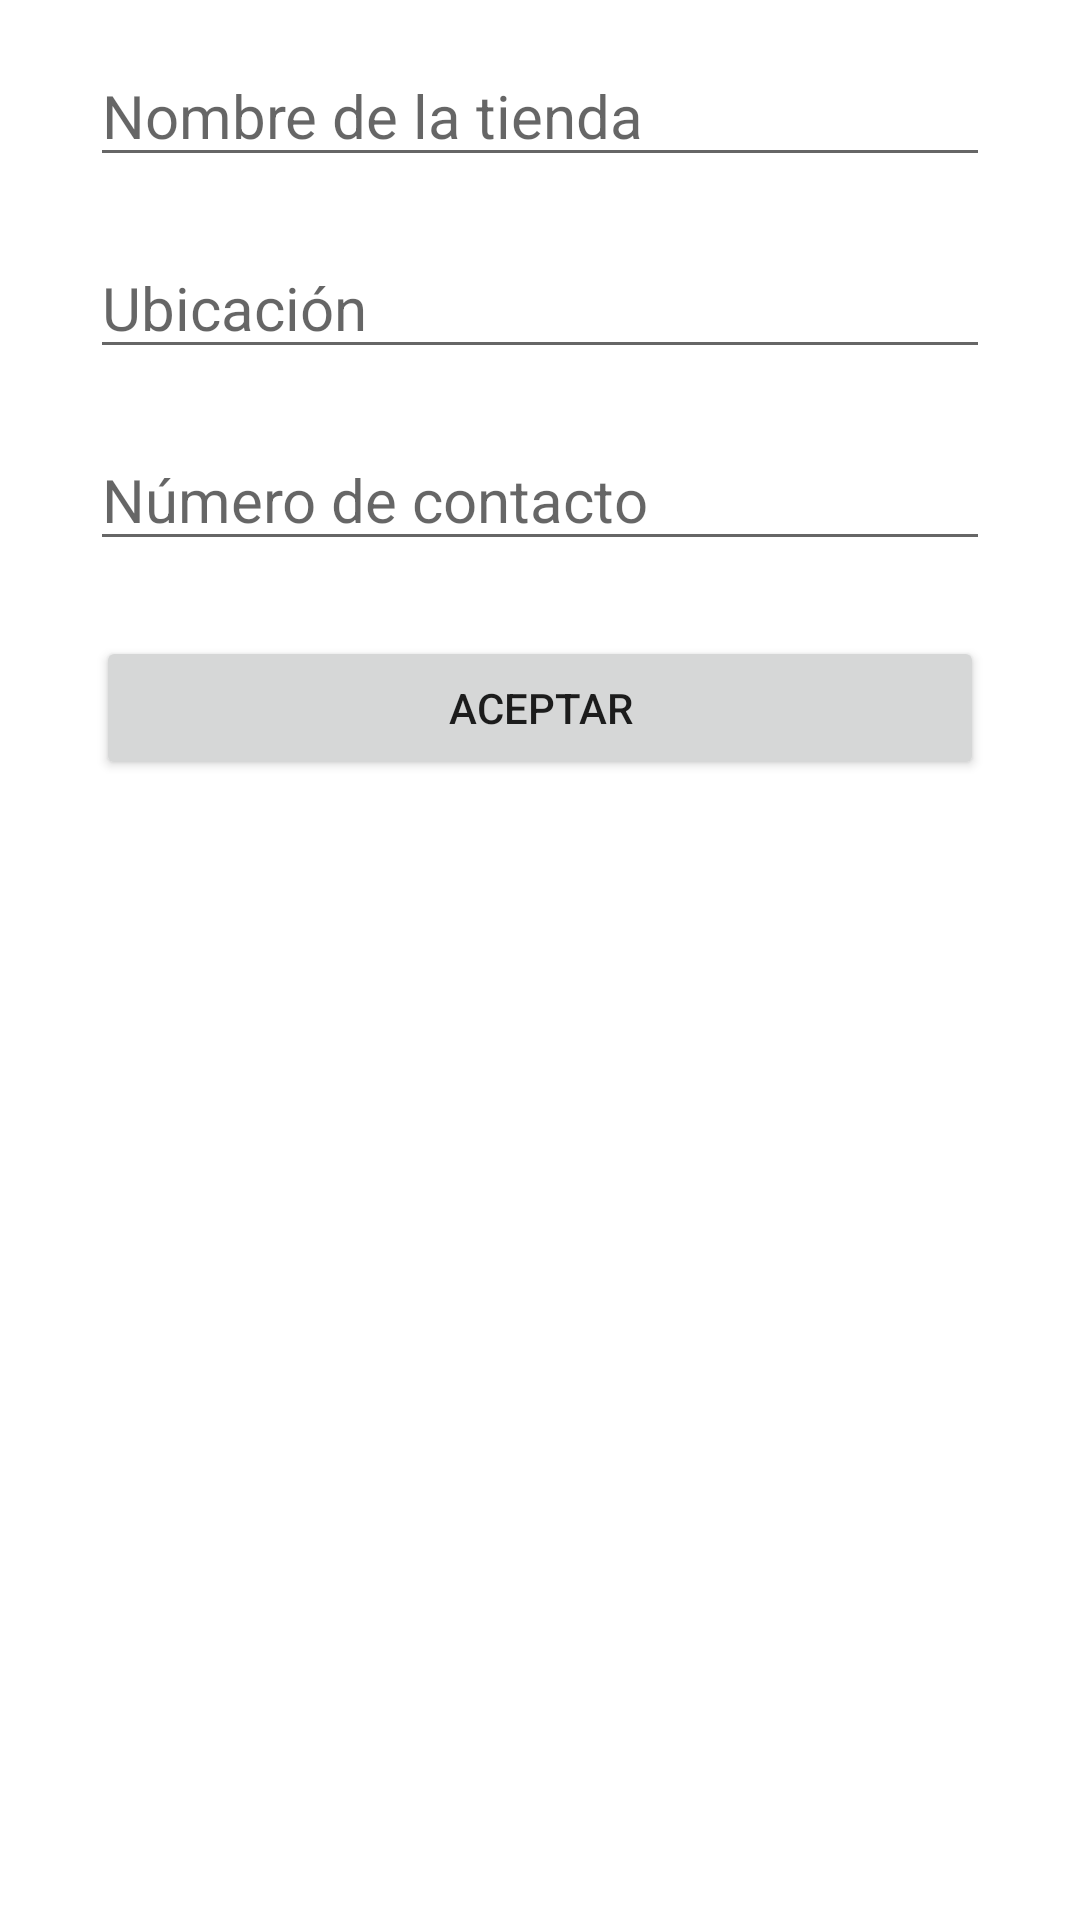

The Android layout XML behind this screen, and the referenced resources:
<!-- AndroidManifest.xml: application theme Theme.ProyectoPOO -->
<!-- res/layout/activity_porfile_form.xml -->
<?xml version="1.0" encoding="utf-8"?>
<androidx.constraintlayout.widget.ConstraintLayout xmlns:android="http://schemas.android.com/apk/res/android"
    xmlns:app="http://schemas.android.com/apk/res-auto"
    xmlns:tools="http://schemas.android.com/tools"
    android:layout_width="match_parent"
    android:layout_height="match_parent"
    tools:context=".PorfileForm">

    <EditText
        android:id="@+id/etStoreNameP"
        android:layout_width="match_parent"
        android:layout_height="wrap_content"
        android:layout_marginStart="30dp"
        android:layout_marginLeft="30dp"
        android:layout_marginTop="15dp"
        android:layout_marginEnd="30dp"
        android:layout_marginRight="30dp"
        android:ems="10"
        android:hint="Nombre de la tienda"
        android:inputType="textPersonName"
        android:textSize="20sp"
        app:layout_constraintEnd_toEndOf="parent"
        app:layout_constraintStart_toStartOf="parent"
        app:layout_constraintTop_toTopOf="parent" />

    <EditText
        android:id="@+id/etLocationP"
        android:layout_width="match_parent"
        android:layout_height="wrap_content"
        android:layout_marginStart="30dp"
        android:layout_marginLeft="30dp"
        android:layout_marginTop="20dp"
        android:layout_marginEnd="30dp"
        android:layout_marginRight="30dp"
        android:ems="10"
        android:hint="Ubicación"
        android:inputType="textPersonName"
        android:textSize="20sp"
        app:layout_constraintEnd_toEndOf="parent"
        app:layout_constraintStart_toStartOf="parent"
        app:layout_constraintTop_toBottomOf="@+id/etStoreNameP" />

    <EditText
        android:id="@+id/etPhoneP"
        android:layout_width="match_parent"
        android:layout_height="wrap_content"
        android:layout_marginStart="30dp"
        android:layout_marginLeft="30dp"
        android:layout_marginTop="20dp"
        android:layout_marginEnd="30dp"
        android:layout_marginRight="30dp"
        android:ems="10"
        android:hint="Número de contacto"
        android:inputType="phone"
        android:textSize="20sp"
        app:layout_constraintEnd_toEndOf="parent"
        app:layout_constraintStart_toStartOf="parent"
        app:layout_constraintTop_toBottomOf="@+id/etLocationP" />

    <Button
        android:id="@+id/aceptBtnP"
        android:layout_width="match_parent"
        android:layout_height="wrap_content"
        android:layout_marginStart="32dp"
        android:layout_marginLeft="32dp"
        android:layout_marginTop="25dp"
        android:layout_marginEnd="32dp"
        android:layout_marginRight="32dp"
        android:text="Aceptar"
        app:layout_constraintEnd_toEndOf="parent"
        app:layout_constraintStart_toStartOf="parent"
        app:layout_constraintTop_toBottomOf="@+id/etPhoneP" />
</androidx.constraintlayout.widget.ConstraintLayout>
<!-- resources referenced by this layout -->
<resources>
  <style name="Theme.ProyectoPOO" parent="Theme.MaterialComponents.DayNight.DarkActionBar">
          
          <item name="colorPrimary">@color/blue</item>
          <item name="colorPrimaryVariant">@color/blue</item>
          <item name="colorOnPrimary">@color/white</item>
          
          <item name="colorSecondary">@color/teal_200</item>
          <item name="colorSecondaryVariant">@color/teal_700</item>
          <item name="colorOnSecondary">@color/black</item>
          
          <item name="android:statusBarColor" tools:targetApi="l">?attr/colorPrimaryVariant</item>
          
      </style>
  <color name="blue">#0049DB</color>
  <color name="white">#FFFFFFFF</color>
  <color name="teal_200">#FF03DAC5</color>
  <color name="teal_700">#FF018786</color>
  <color name="black">#FF000000</color>
</resources>
